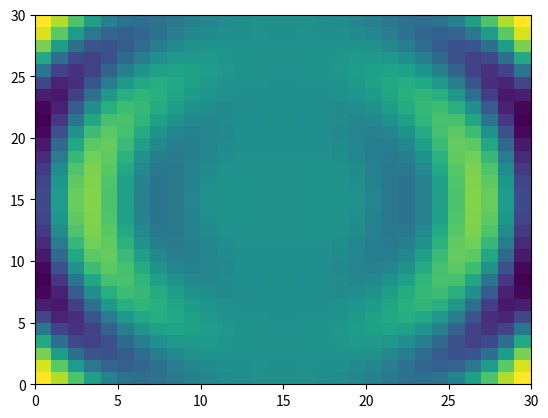
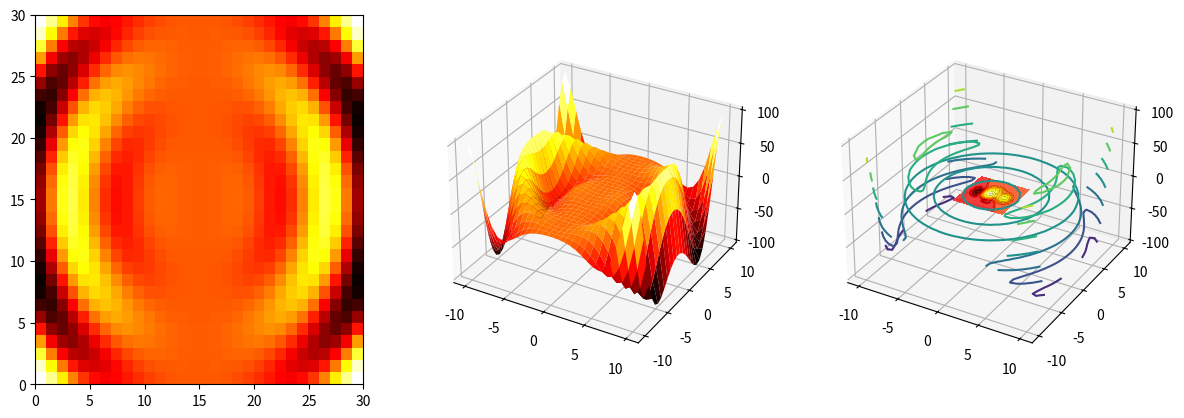

Write the Python code that produced these figures, in order. (Note: this script raises an exception after producing the figures.)
#------------------------------------------------------------------------------
__author__ = 'James T. Dietrich'
__contact__ = 'james.t.dietrich@dartmouth.edu'
__copyright__ = '(c) James Dietrich 2016'
__license__ = 'MIT'
__date__ = 'Wed Nov 16 11:33:39 2016'
__version__ = '1.0'
__status__ = "initial release"
__url__ = "https://github.com/geojames/..."

"""
Name:           Week6-1_Matplotlib_Adv.py
Compatibility:  Python 3.5
Description:    This program does stuff

URL:            https://github.com/geojames/...

Requires:       libraries

Dev ToDo:

AUTHOR:         James T. Dietrich
ORGANIZATION:   Dartmouth College
Contact:        james.t.dietrich@dartmouth.edu
Copyright:      (c) James Dietrich 2016

"""
#------------------------------------------------------------------------------

import numpy as np
import matplotlib.pyplot as plt
from mpl_toolkits.mplot3d import Axes3D


# MESHGRID
#
# Meshgrid is a command/function that allows you to easily build X and Y 
#   grids from 1-D arrays/vectors which can be used to evaluate equations
#   in 2D or 3D space

# different conventions for naming meshed variables
# x > xv
# x > xx
# x > xg
#
# meshgrid takes to 1-D arrays of X and Y coordinates and returns two X and Y
#   "meshes" 2D arrays that cover the X and Y spaces

x = np.linspace(-10.,10.,30)
y = np.linspace(-10.,10.,30)

xg, yg = np.meshgrid(x,y)

r = np.sqrt((xg**2 + yg**2))
z = np.sin(r) * xg**2

plt.pcolor(z)

fig = plt.figure()
ax = Axes3D(fig)
ax.plot_surface(xg, yg, z,rstride=1, cstride=1, cmap='coolwarm')


# 3D Subplots

fig = plt.figure(figsize=plt.figaspect(0.33333))

ax1 = fig.add_subplot(1, 3, 1)
ax1.pcolor(z, cmap = 'hot')

ax2 = fig.add_subplot(1, 3, 2, projection='3d')
ax2.plot_surface(xg, yg, z,rstride=1, cstride=1, cmap='hot')

ax3 = fig.add_subplot(1, 3, 3, projection='3d')
ax3.contour(xg,yg,z)


#%% Formatted text for plots
#
# Matplotlib 
# http://matplotlib.org/users/mathtext.html#mathtext-tutorial

# it basically uses TeX syntax and formatting codes

def f(x,y):
    return (1 - x / 2 + x**5 + y**3) * np.exp(-x**2 -y**2)

n = 256
x = np.linspace(-3, 3, n)
y = np.linspace(-3, 3, n)
xx,yy = np.meshgrid(x, y)

#plt.axes([0.025, 0.025, 0.95, 0.95])

plt.contourf(xx, yy, f(xx, yy), 8, alpha=.75, cmap=plt.cm.hot)
C = plt.contour(xx, yy, f(xx, yy), 8, colors='black', linewidth=0.5)
plt.clabel(C, inline=1, fontsize=10)

plt.text (-2.5,-2,r'$\frac{1-x}{2 + x^5 + y^3} \times e^{(-x^2 -y^2)}$',fontsize=20)

plt.xlabel(r'$\mathbf{Bold \ x}$ x', fontsize=20)
plt.ylabel(r'$\mathit{Y-Label}$', fontsize=20)
plt.title('Regular ' r'$\mathbf{Bold}$ $\mathit{and \ italic}$ words')


#%% Double Y Axis Plots (from the Matplotlib Gallery)

fig, ax1 = plt.subplots()
t = np.arange(0.01, 10.0, 0.01)
s1 = np.exp(t)
ax1.plot(t, s1, 'b-')
ax1.set_xlabel('time (s)')
# Make the y-axis label and tick labels match the line color.
ax1.set_ylabel('exp', color='b')
for tl in ax1.get_yticklabels():
    tl.set_color('b')


ax2 = ax1.twinx()
s2 = np.sin(2*np.pi*t)
ax2.plot(t, s2, 'r.')
ax2.set_ylabel('sin', color='r')
for tl in ax2.get_yticklabels():
    tl.set_color('r')